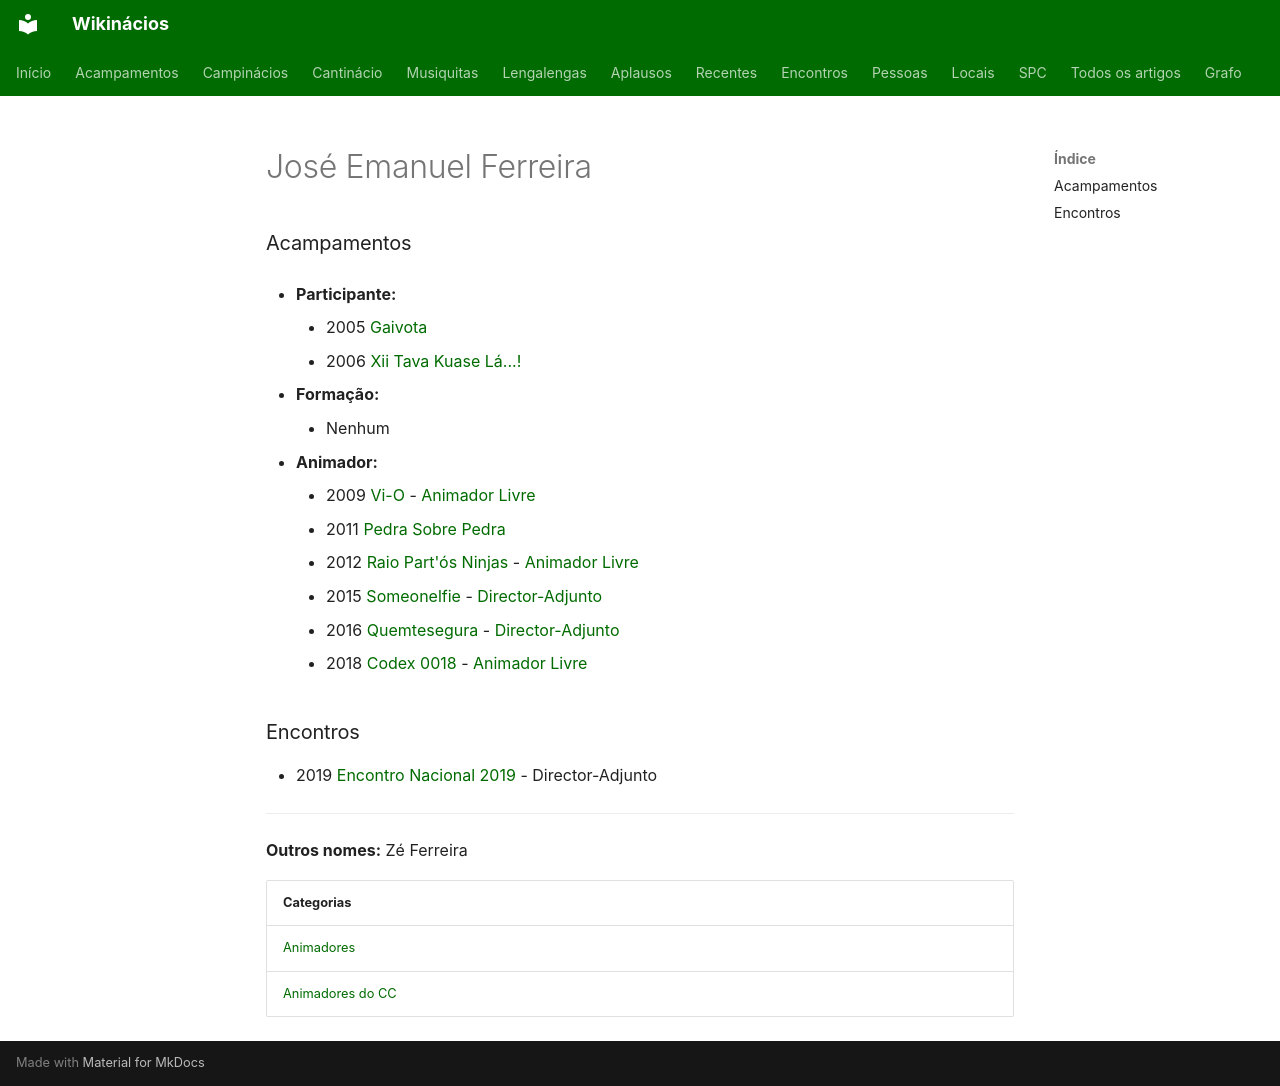

repository: neteinstein/Campinacios · page: Pessoas/J/José Emanuel Ferreira.html · generator: mkdocs

# José Emanuel Ferreira

### Acampamentos

- **Participante:**
    - 2005 [Gaivota](../../Acampamentos/2005/Gaivota.md)
    - 2006 [Xii Tava Kuase Lá...!](../../Acampamentos/2006/Xii%20Tava%20Kuase%20L%C3%A1...%21.md)

- **Formação:**
    - Nenhum

- **Animador:**
    - 2009 [Vi-O](../../Acampamentos/2009/Vi-O.md) - [Animador Livre](../../Cargos/Animador%20Livre.md)
    - 2011 [Pedra Sobre Pedra](../../Acampamentos/2011/Pedra%20Sobre%20Pedra.md)
    - 2012 [Raio Part'ós Ninjas](../../Acampamentos/2012/Raio%20Part%27%C3%B3s%20Ninjas.md) - [Animador Livre](../../Cargos/Animador%20Livre.md)
    - 2015 [Someonelfie](../../Acampamentos/2015/Someonelfie.md) - [Director-Adjunto](../../Cargos/Director-Adjunto.md)
    - 2016 [Quemtesegura](../../Acampamentos/2016/Quemtesegura.md) - [Director-Adjunto](../../Cargos/Director-Adjunto.md)
    - 2018 [Codex 0018](../../Acampamentos/2018/Codex%200018.md) - [Animador Livre](../../Cargos/Animador%20Livre.md)

### Encontros

- 2019 [Encontro Nacional 2019](../../Encontros/Encontro%20Nacional%202019.md) - Director-Adjunto

---

**Outros nomes:** Zé Ferreira

| Categorias |
| --- |
| [Animadores](../../Categorias/Animadores.md) |
| [Animadores do CC](../../Categorias/Animadores%20do%20CC.md) |
